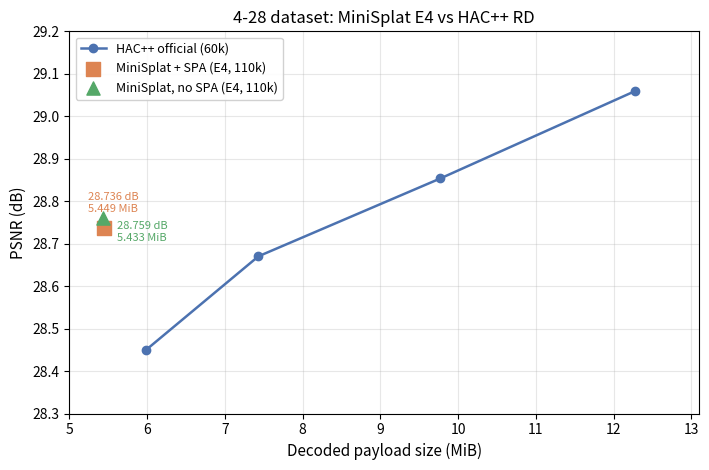

Write the Python code that produced this figure.
#!/usr/bin/env python3
"""Scientific RD figure: 4-28 E4 MiniSplat vs HAC++ official.

Data are decoded HAC++ bitstream results:
- HAC++ official 60k curve from old_hac_data/rd_main_curves_3scene_260708.csv
  (method_total_mb and decoded PSNR).
- E4 110k MiniSplat cells from 5090 runs:
  p0_e4_428_110k_spa_mini and p0_e4_428_110k_nospa_mini.
"""

from __future__ import annotations

import argparse
from pathlib import Path

import matplotlib

matplotlib.use("Agg")
import matplotlib.pyplot as plt


# (lambda, method_total_MB, PSNR dB)
HAC_OFFICIAL_428 = [
    (0.001, 12.2742, 29.0592),
    (0.002, 9.7700, 28.8535),
    (0.004, 7.4309, 28.6702),
    (0.006, 5.9862, 28.4498),
]

# E4 4-28 110k decoded points (lambda=0.004 only).
MINI_SPA = (0.004, 5.4490, 28.7359)
MINI_NO_SPA = (0.004, 5.4329, 28.7594)


def main() -> None:
    parser = argparse.ArgumentParser()
    parser.add_argument(
        "--out",
        type=Path,
        default=Path("docs/figures"),
        help="output directory for e4_428_rd.png/pdf",
    )
    args = parser.parse_args()
    out_dir = args.out
    out_dir.mkdir(parents=True, exist_ok=True)

    plt.rcParams.update(
        {
            "font.size": 10,
            "axes.labelsize": 11,
            "axes.titlesize": 12,
            "legend.fontsize": 9,
            "axes.grid": True,
            "grid.alpha": 0.3,
            "savefig.dpi": 300,
        }
    )

    fig, ax = plt.subplots(figsize=(7.2, 4.8))

    hac_x = [row[1] for row in HAC_OFFICIAL_428]
    hac_y = [row[2] for row in HAC_OFFICIAL_428]
    ax.plot(
        hac_x,
        hac_y,
        "o-",
        color="#4C72B0",
        linewidth=1.8,
        markersize=6,
        label="HAC++ official (60k)",
        zorder=3,
    )
    for x, y, lam in HAC_OFFICIAL_428:
        ax.annotate(
            rf"$\lambda$={lam:g}",
            (x, y),
            textcoords="offset points",
            xytext=(5, 5),
            fontsize=8,
            color="#4C72B0",
        )

    ax.scatter(
        [MINI_SPA[1]],
        [MINI_SPA[2]],
        s=90,
        marker="s",
        color="#DD8452",
        label="MiniSplat + SPA (E4, 110k)",
        zorder=4,
    )
    ax.scatter(
        [MINI_NO_SPA[1]],
        [MINI_NO_SPA[2]],
        s=90,
        marker="^",
        color="#55A868",
        label="MiniSplat, no SPA (E4, 110k)",
        zorder=4,
    )
    ax.annotate(
        f"{MINI_SPA[2]:.3f} dB\n{MINI_SPA[1]:.3f} MiB",
        (MINI_SPA[1], MINI_SPA[2]),
        textcoords="offset points",
        xytext=(-12, 12),
        fontsize=8,
        color="#DD8452",
    )
    ax.annotate(
        f"{MINI_NO_SPA[2]:.3f} dB\n{MINI_NO_SPA[1]:.3f} MiB",
        (MINI_NO_SPA[1], MINI_NO_SPA[2]),
        textcoords="offset points",
        xytext=(10, -16),
        fontsize=8,
        color="#55A868",
    )

    ax.set_xlabel("Decoded payload size (MiB)")
    ax.set_ylabel("PSNR (dB)")
    ax.set_title("4-28 dataset: MiniSplat E4 vs HAC++ RD")
    ax.set_xlim(5.0, 13.1)
    ax.set_ylim(28.3, 29.2)
    ax.legend(loc="best", frameon=True, framealpha=0.9)

    fig.tight_layout()
    fig.savefig(out_dir / "e4_428_rd.png", dpi=300, bbox_inches="tight")
    fig.savefig(out_dir / "e4_428_rd.pdf", bbox_inches="tight")
    print(f"Wrote {out_dir / 'e4_428_rd.png'}")
    print(f"Wrote {out_dir / 'e4_428_rd.pdf'}")


if __name__ == "__main__":
    main()
